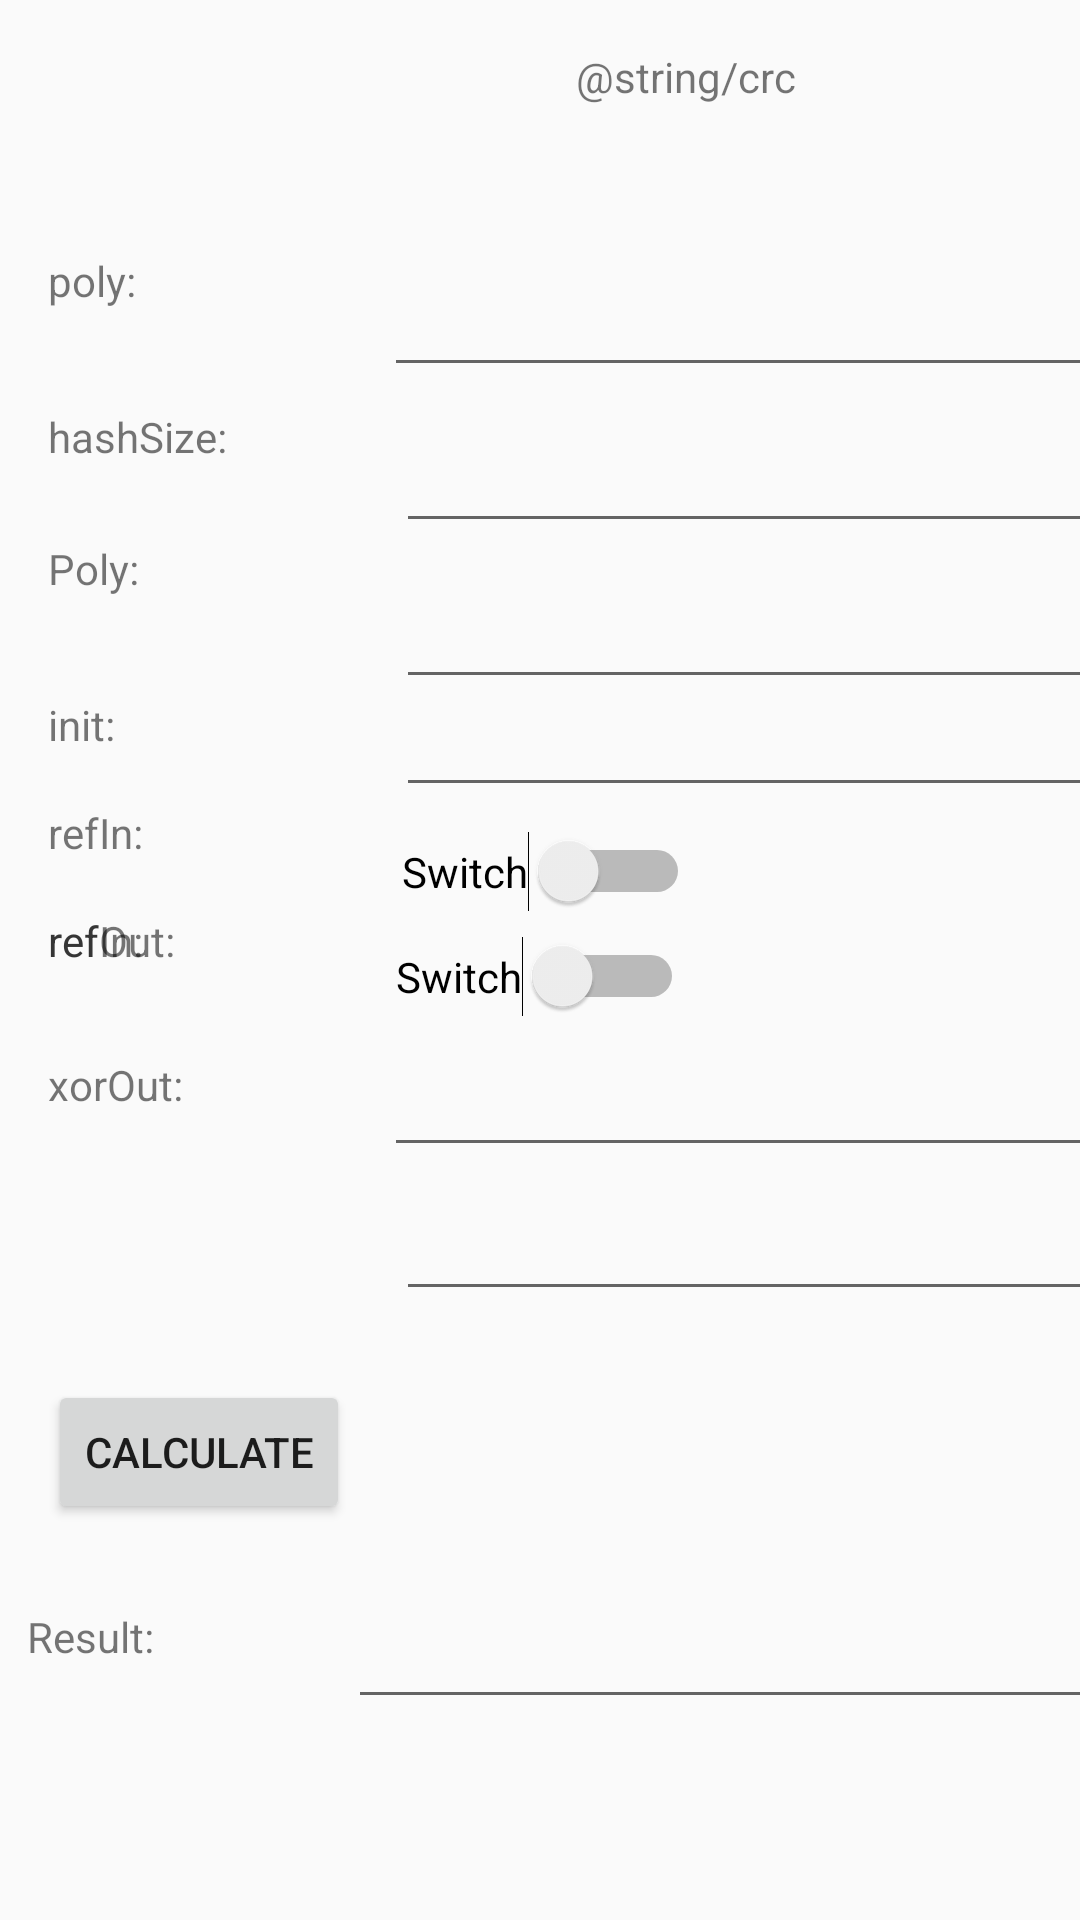

The Android layout XML behind this screen, and the referenced resources:
<!-- AndroidManifest.xml: application theme AppTheme -->
<!-- res/layout/activity_crc_v2.xml -->
<?xml version="1.0" encoding="utf-8"?>
<androidx.constraintlayout.widget.ConstraintLayout xmlns:android="http://schemas.android.com/apk/res/android"
    xmlns:app="http://schemas.android.com/apk/res-auto"
    xmlns:tools="http://schemas.android.com/tools"
    android:layout_width="match_parent"
    android:layout_height="match_parent"
    tools:context=".pages.CrcPage_v2">

    <EditText
        android:id="@+id/crc_result"
        android:layout_width="277dp"
        android:layout_height="45dp"
        android:layout_marginStart="116dp"
        android:layout_marginTop="528dp"
        android:ems="10"
        android:inputType="number"
        app:layout_constraintStart_toStartOf="parent"
        app:layout_constraintTop_toTopOf="parent" />

    <TextView
        android:id="@+id/crc"
        android:layout_width="wrap_content"
        android:layout_height="wrap_content"
        android:layout_marginStart="192dp"
        android:layout_marginTop="16dp"
        android:text="@string/crc"
        app:layout_constraintStart_toStartOf="parent"
        app:layout_constraintTop_toTopOf="parent" />

    <Button
        android:id="@+id/calculate"
        android:layout_width="wrap_content"
        android:layout_height="wrap_content"
        android:layout_marginStart="16dp"
        android:layout_marginTop="460dp"
        android:onClick="onCalculateClick"
        android:text="Calculate"
        app:layout_constraintStart_toStartOf="parent"
        app:layout_constraintTop_toTopOf="parent" />

    <androidx.constraintlayout.widget.ConstraintLayout
        android:layout_width="442dp"
        android:layout_height="397dp"
        android:layout_marginTop="44dp"
        app:layout_constraintStart_toStartOf="parent"
        app:layout_constraintTop_toTopOf="parent">

        <TextView
            android:id="@+id/input_type_text2"
            android:layout_width="103dp"
            android:layout_height="37dp"
            android:layout_marginStart="16dp"
            android:layout_marginTop="92dp"
            android:text="hashSize:"
            app:layout_constraintStart_toStartOf="parent"
            app:layout_constraintTop_toTopOf="parent" />

        <TextView
            android:id="@+id/input_type_text4"
            android:layout_width="103dp"
            android:layout_height="37dp"
            android:layout_marginStart="16dp"
            android:layout_marginTop="188dp"
            android:text="init:"
            app:layout_constraintStart_toStartOf="parent"
            app:layout_constraintTop_toTopOf="parent" />

        <TextView
            android:id="@+id/input_xorOut"
            android:layout_width="103dp"
            android:layout_height="37dp"
            android:layout_marginStart="16dp"
            android:layout_marginTop="308dp"
            android:text="xorOut:"
            app:layout_constraintStart_toStartOf="parent"
            app:layout_constraintTop_toTopOf="parent" />

        <TextView
            android:id="@+id/input_type_text9"
            android:layout_width="103dp"
            android:layout_height="37dp"
            android:layout_marginStart="16dp"
            android:layout_marginTop="260dp"
            android:text="refIn:"
            app:layout_constraintStart_toStartOf="parent"
            app:layout_constraintTop_toTopOf="parent" />

        <TextView
            android:id="@+id/input_type_text8"
            android:layout_width="103dp"
            android:layout_height="37dp"
            android:layout_marginStart="16dp"
            android:layout_marginTop="260dp"
            android:text="refOut:"
            app:layout_constraintStart_toStartOf="parent"
            app:layout_constraintTop_toTopOf="parent" />

        <TextView
            android:id="@+id/input_type_text7"
            android:layout_width="103dp"
            android:layout_height="37dp"
            android:layout_marginStart="16dp"
            android:layout_marginTop="224dp"
            android:text="refIn:"
            app:layout_constraintStart_toStartOf="parent"
            app:layout_constraintTop_toTopOf="parent" />

        <EditText
            android:id="@+id/crc_init"
            android:layout_width="277dp"
            android:layout_height="45dp"
            android:layout_marginStart="132dp"
            android:layout_marginTop="180dp"
            android:ems="10"
            android:inputType="number"
            app:layout_constraintStart_toStartOf="parent"
            app:layout_constraintTop_toTopOf="parent" />

        <EditText
            android:id="@+id/crc_xorOut"
            android:layout_width="277dp"
            android:layout_height="45dp"
            android:layout_marginStart="128dp"
            android:layout_marginTop="300dp"
            android:ems="10"
            android:inputType="number"
            app:layout_constraintStart_toStartOf="parent"
            app:layout_constraintTop_toTopOf="parent" />

        <EditText
            android:id="@+id/crc_check"
            android:layout_width="277dp"
            android:layout_height="45dp"
            android:layout_marginStart="132dp"
            android:layout_marginTop="348dp"
            android:ems="10"
            android:inputType="number"
            app:layout_constraintStart_toStartOf="parent"
            app:layout_constraintTop_toTopOf="parent" />

        <EditText
            android:id="@+id/crc_poly"
            android:layout_width="277dp"
            android:layout_height="45dp"
            android:layout_marginStart="132dp"
            android:layout_marginTop="144dp"
            android:ems="10"
            android:inputType="number"
            app:layout_constraintStart_toStartOf="parent"
            app:layout_constraintTop_toTopOf="parent" />

        <TextView
            android:id="@+id/input_type_text5"
            android:layout_width="103dp"
            android:layout_height="37dp"
            android:layout_marginStart="16dp"
            android:layout_marginTop="136dp"
            android:text="Poly:"
            app:layout_constraintStart_toStartOf="parent"
            app:layout_constraintTop_toTopOf="parent" />

        <TextView
            android:id="@+id/input_type_text3"
            android:layout_width="103dp"
            android:layout_height="37dp"
            android:layout_marginStart="16dp"
            android:layout_marginTop="40dp"
            android:text="poly:"
            app:layout_constraintStart_toStartOf="parent"
            app:layout_constraintTop_toTopOf="parent" />

        <EditText
            android:id="@+id/crc_hashSize"
            android:layout_width="277dp"
            android:layout_height="45dp"
            android:layout_marginStart="132dp"
            android:layout_marginTop="92dp"
            android:ems="10"
            android:inputType="text"
            app:layout_constraintStart_toStartOf="parent"
            app:layout_constraintTop_toTopOf="parent" />

        <EditText
            android:id="@+id/crc_name"
            android:layout_width="277dp"
            android:layout_height="45dp"
            android:layout_marginStart="128dp"
            android:layout_marginTop="40dp"
            android:ems="10"
            android:inputType="text"
            app:layout_constraintStart_toStartOf="parent"
            app:layout_constraintTop_toTopOf="parent" />

        <Switch
            android:id="@+id/crc_refOut"
            android:layout_width="wrap_content"
            android:layout_height="wrap_content"
            android:layout_marginStart="132dp"
            android:layout_marginTop="268dp"
            android:text="Switch"
            app:layout_constraintStart_toStartOf="parent"
            app:layout_constraintTop_toTopOf="parent" />

        <Switch
            android:id="@+id/crc_refIn"
            android:layout_width="wrap_content"
            android:layout_height="wrap_content"
            android:layout_marginStart="134dp"
            android:layout_marginTop="233dp"
            android:text="Switch"
            app:layout_constraintStart_toStartOf="parent"
            app:layout_constraintTop_toTopOf="parent" />
    </androidx.constraintlayout.widget.ConstraintLayout>

    <TextView
        android:id="@+id/input_result"
        android:layout_width="103dp"
        android:layout_height="37dp"
        android:layout_marginStart="9dp"
        android:layout_marginTop="536dp"
        android:text="Result:"
        app:layout_constraintStart_toStartOf="parent"
        app:layout_constraintTop_toTopOf="parent" />

</androidx.constraintlayout.widget.ConstraintLayout>
<!-- resources referenced by this layout -->
<resources>
  <style name="AppTheme" parent="@style/Theme.AppCompat.Light.DarkActionBar">
      </style>
</resources>
